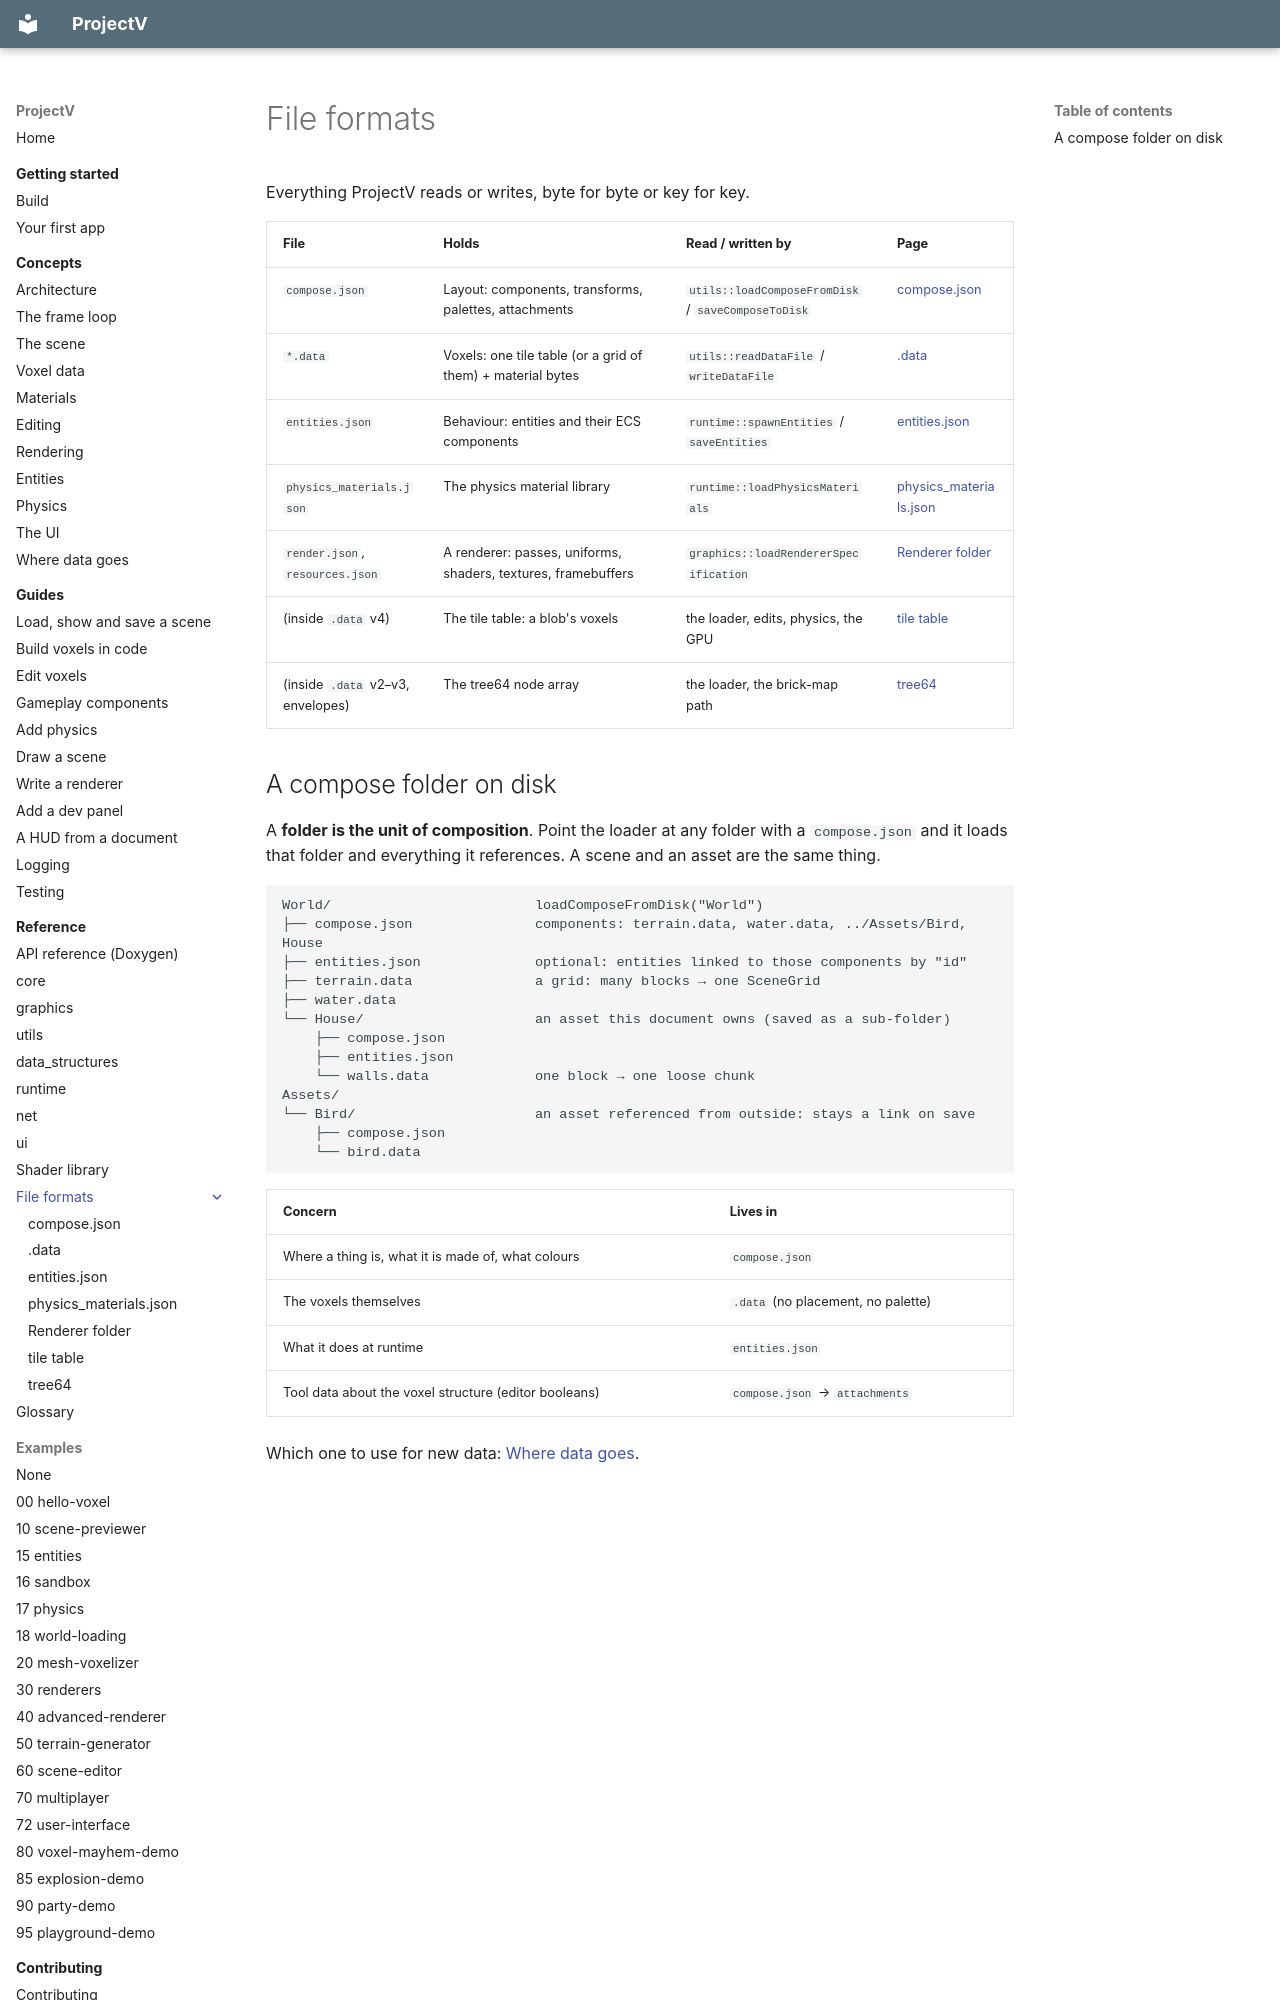

repository: ajsuper/ProjectV · page: reference/formats/index.html · generator: mkdocs

# File formats

Everything ProjectV reads or writes, byte for byte or key for key.

| File | Holds | Read / written by | Page |
|---|---|---|---|
| `compose.json` | Layout: components, transforms, palettes, attachments | `utils::loadComposeFromDisk` / `saveComposeToDisk` | [compose.json](compose-json.md) |
| `*.data` | Voxels: one tile table (or a grid of them) + material bytes | `utils::readDataFile` / `writeDataFile` | [.data](data-file.md) |
| `entities.json` | Behaviour: entities and their ECS components | `runtime::spawnEntities` / `saveEntities` | [entities.json](entities-json.md) |
| `physics_materials.json` | The physics material library | `runtime::loadPhysicsMaterials` | [physics_materials.json](physics-materials-json.md) |
| `render.json`, `resources.json` | A renderer: passes, uniforms, shaders, textures, framebuffers | `graphics::loadRendererSpecification` | [Renderer folder](renderer-folder.md) |
| (inside `.data` v4) | The tile table: a blob's voxels | the loader, edits, physics, the GPU | [tile table](tile-table.md) |
| (inside `.data` v2–v3, envelopes) | The tree64 node array | the loader, the brick-map path | [tree64](tree64.md) |
